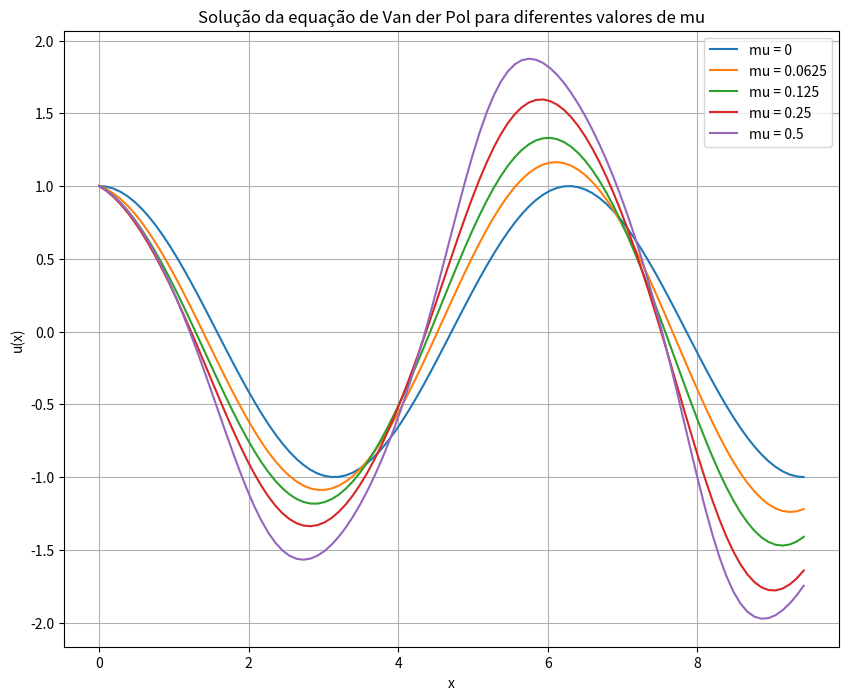
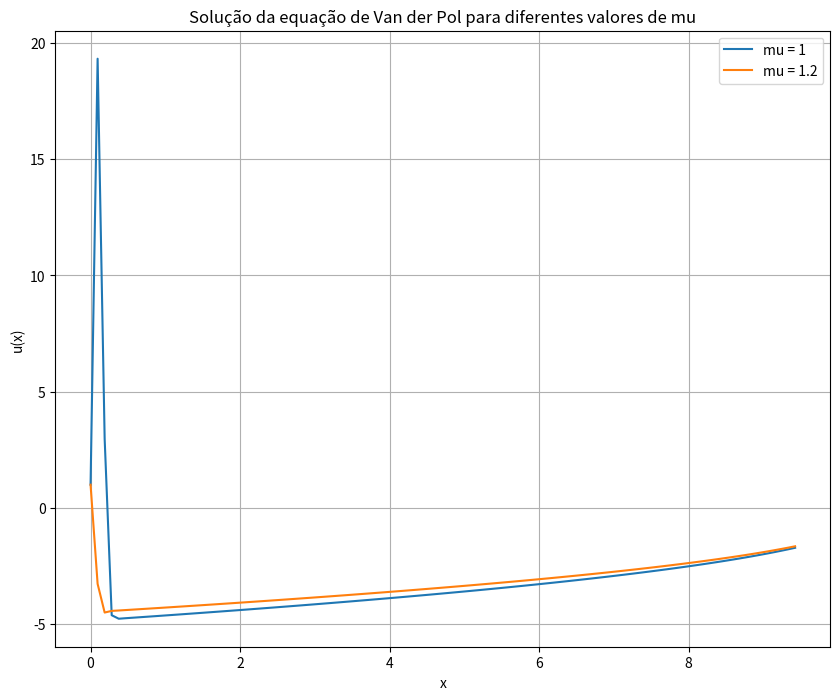

Recreate these plots in Python, in order.
import numpy as np
import matplotlib.pyplot as plt

mi_valores = [0, 1/16, 1/8, 1/4, 1/2, 1, 6/5] #definindo os valores para mi
N = 100 #definindo o número de subintervalos
h = (3*np.pi) / N #definindo o tamanho do subintervalo
x = np.linspace(0, 3*np.pi, N+1) #defindo o intervalo de x
u0 = np.cos(x) #definindo o chute inicial

def funcao_discretizada(u):
    F = np.zeros(N+1)
    #funcao discretizada que é usada para i entre 1 e N-1
    for i in range(1, N):
        F[i] = (u[i+1] - 2*u[i] + u[i-1]) / (h**2) + mi * (u[i]**2 - 1) * ((u[i+1] - u[i-1])/(2*h)) + u[i]
    #funcao para i igual a 0
    F[0] = u[0] - 1
    #funcao para i igual a N
    F[N] = (-2*u[N] + 2*u[N-1] - 2*h*(u[N]+1)) / (h**2) - mi * ((u[N]**2) - 1)*(u[N] + 1) + u[N]
    
    return F

def jacobiana(u):
    J = np.zeros((N+1,N+1))
    #Definindo os valores da jacobiana para as possicoes do meio
    #e da ultima linha tirando as posicoes [N,N-1] e [N,N]. Para isso fizemos
    #as derivadas em relacao a i-1, i e i+1 da funcao discretizada
    for i in range(1, N):
        J[i, i-1] = 1 / (h**2) - mi * (u[i]**2 - 1) / (2 * h)
        J[i, i] = -2 / (h**2) + mi * (u[i])*((u[i+1] - u[i-1])/(h)) + 1
        J[i, i+1] = 1 / (h**2) + mi * (u[i]**2 - 1) / (2 * h)
    #derivada da F[0]
    J[0,0] = 1
    #Derivada de F[N] em relacao a i-1 e a i
    J[N,N] = (-2-2*h)/(h**2) - mi * (3*u[N]**2 + 2*u[N] - 1) + 1
    J[N,N-1] = 2/(h**2)
    
    return J

#Calcula o método de newton utilizando ass funcoes criadas acima
def newton_method(F, J, u0, mi, tol=1e-6, max_iter=500):
    x = u0
    cont = 0
    
    for iter in range(max_iter):
         # Calcular o vetor das equações não-lineares
            f =  funcao_discretizada(x)
            
            # Calcular a matriz Jacobiana
            Jx = jacobiana(x)
            
            # Resolver o sistema linear J(x) * delta = -F
            delta = np.linalg.solve(Jx, -f)
            
            # Atualizar a solução
            x = x + delta
            
            # Verificar o critério de parada
            if np.linalg.norm(delta) < tol:
                break
            
            cont += 1
            if cont >= 1000:
                print("nao convergiu")
                break
    
    #printa o numero de iteracoes necessárias para a convergencia   
    print("Convergiu em ", cont,"interacoes")
    
    return x

#Plota as solucoes para cada valor de mi
plt.figure(figsize=(10, 8))
mi_valores2=[0, 1/16, 1/8, 1/4, 1/2]
for mi in mi_valores2:
    #Calcula a solucao da funcao para cada mi em mi_valores2
    solucao = newton_method(funcao_discretizada, jacobiana, u0, mi)
    plt.plot(x, solucao, label=f'mu = {mi}')

plt.title('Solução da equação de Van der Pol para diferentes valores de mu')
plt.xlabel('x')
plt.ylabel('u(x)')
plt.legend()
plt.grid(True)
plt.show()

#Plota as solucoes para cada valor de mi
plt.figure(figsize=(10, 8))
mi_valores3=[1, 6/5]
for mi in mi_valores3:
    #Calcula a solucao da funcao para cada mi em mi_valores2
    solucao = newton_method(funcao_discretizada, jacobiana, u0, mi)
    plt.plot(x, solucao, label=f'mu = {mi}')

plt.title('Solução da equação de Van der Pol para diferentes valores de mu')
plt.xlabel('x')
plt.ylabel('u(x)')
plt.legend()
plt.grid(True)
plt.show()
